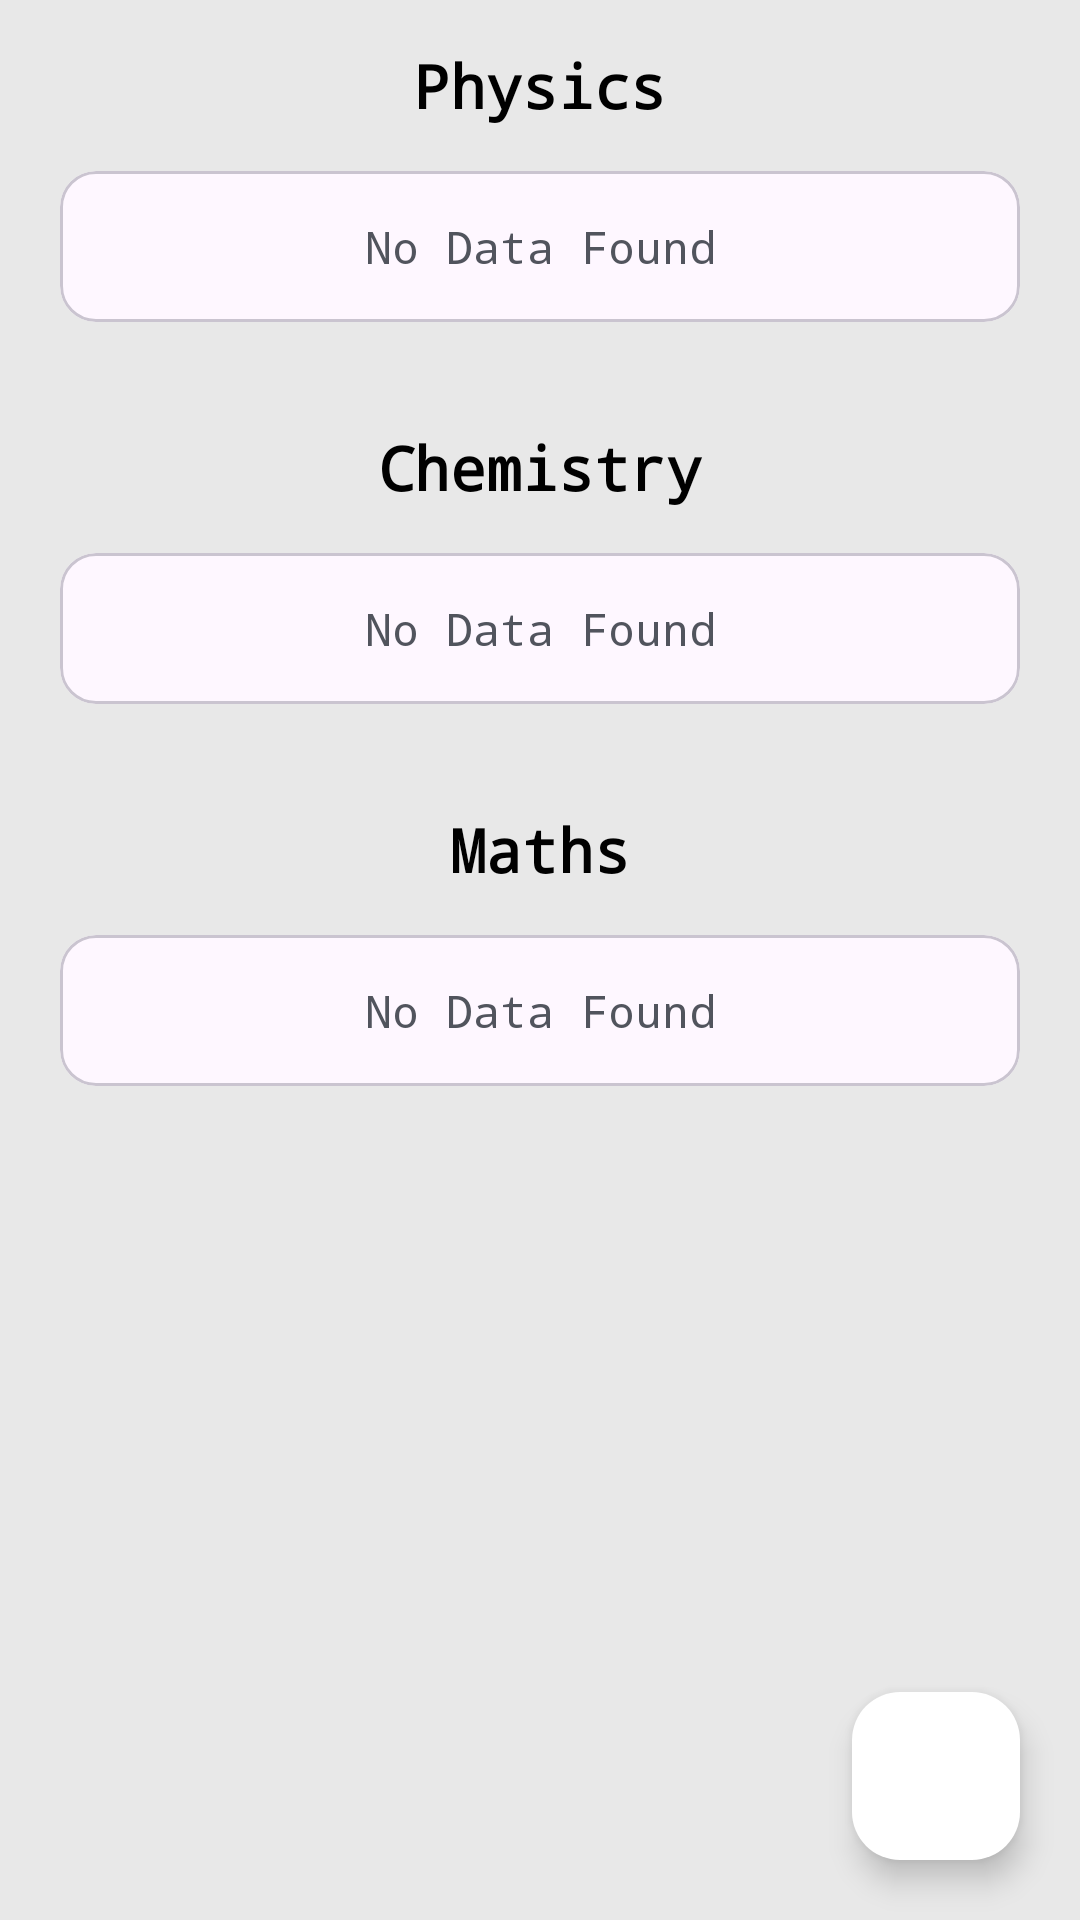

This screen was rendered from an Android layout file. Write that file and the resources it references.
<!-- AndroidManifest.xml: application theme Theme.Networks -->
<!-- res/layout/admin_activity_view_faculty.xml -->
<?xml version="1.0" encoding="utf-8"?>
<androidx.coordinatorlayout.widget.CoordinatorLayout xmlns:android="http://schemas.android.com/apk/res/android"
    xmlns:tools="http://schemas.android.com/tools"
    android:layout_width="match_parent"
    android:layout_height="match_parent"
    xmlns:app="http://schemas.android.com/apk/res-auto"
    android:background="@color/dimWhite"
    tools:context=".Admin.Activities.Faculty.admin_activity_view_faculty"
    tools:ignore="HardcodedText">


    <com.google.android.material.floatingactionbutton.FloatingActionButton
        android:id="@+id/addFaculty"
        android:layout_width="wrap_content"
        android:layout_height="wrap_content"
        android:layout_gravity="bottom|end"
        android:layout_marginEnd="20dp"
        android:layout_marginBottom="20dp"
        app:rippleColor="@color/green"
        android:backgroundTint="@color/white"
        android:tooltipText="Add Faculty"
        tools:ignore="ContentDescription,ImageContrastCheck,SpeakableTextPresentCheck"
        tools:targetApi="o" />

    <androidx.core.widget.NestedScrollView
        android:layout_width="match_parent"
        android:layout_height="wrap_content">

        <LinearLayout
            android:layout_width="match_parent"
            android:layout_height="match_parent"
            android:orientation="vertical"
            android:paddingStart="20dp"
            android:paddingEnd="20dp">

            <TextView
                android:layout_width="match_parent"
                android:layout_height="wrap_content"
                android:fontFamily="monospace"
                android:gravity="center"
                android:padding="15dp"
                android:text="Physics"
                android:textColor="@color/black"
                android:textSize="20sp"
                android:textStyle="bold" />

            <androidx.recyclerview.widget.RecyclerView
                android:id="@+id/physicsDept"
                android:layout_width="match_parent"
                android:layout_height="wrap_content"
                android:nestedScrollingEnabled="false"
                android:visibility="gone" />

            <LinearLayout
                android:id="@+id/physicsNoData"
                android:layout_width="match_parent"
                android:layout_height="wrap_content"
                android:orientation="vertical">

                <include layout="@layout/layout_no_data_found" />
            </LinearLayout>

            <TextView
                android:layout_width="match_parent"
                android:layout_height="wrap_content"
                android:fontFamily="monospace"
                android:gravity="center"
                android:padding="15dp"
                android:text="Chemistry"
                android:textColor="@color/black"
                android:textSize="20sp"
                android:textStyle="bold" />

            <androidx.recyclerview.widget.RecyclerView
                android:id="@+id/chemistryDept"
                android:layout_width="match_parent"
                android:layout_height="wrap_content"
                android:nestedScrollingEnabled="false"
                android:visibility="gone" />

            <LinearLayout
                android:id="@+id/chemistryNoData"
                android:layout_width="match_parent"
                android:layout_height="wrap_content"
                android:orientation="vertical">

                <include layout="@layout/layout_no_data_found" />
            </LinearLayout>

            <TextView
                android:layout_width="match_parent"
                android:layout_height="wrap_content"
                android:fontFamily="monospace"
                android:gravity="center"
                android:padding="15dp"
                android:text="Maths"
                android:textColor="@color/black"
                android:textSize="20sp"
                android:textStyle="bold" />

            <androidx.recyclerview.widget.RecyclerView
                android:id="@+id/mathsDept"
                android:layout_width="match_parent"
                android:layout_height="wrap_content"
                android:nestedScrollingEnabled="false"
                android:visibility="gone" />

            <LinearLayout
                android:id="@+id/mathsNoData"
                android:layout_width="match_parent"
                android:layout_height="wrap_content"
                android:orientation="vertical">

                <include layout="@layout/layout_no_data_found" />
            </LinearLayout>
        </LinearLayout>
    </androidx.core.widget.NestedScrollView>


</androidx.coordinatorlayout.widget.CoordinatorLayout>
<!-- res/layout/layout_no_data_found.xml (included above) -->
<?xml version="1.0" encoding="utf-8"?>
<com.google.android.material.circularreveal.cardview.CircularRevealCardView xmlns:android="http://schemas.android.com/apk/res/android"
    xmlns:tools="http://schemas.android.com/tools"
    android:id="@+id/noDataFound"
    android:layout_width="match_parent"
    android:layout_marginBottom="20dp"
    android:layout_height="wrap_content"
    tools:ignore="HardcodedText">

    <TextView
        android:layout_width="match_parent"
        android:layout_height="wrap_content"
        android:layout_margin="15dp"
        android:fontFamily="monospace"
        android:gravity="center"
        android:text="No Data Found"
        android:textColor="@color/dimBlack"
        android:textSize="15sp" />

</com.google.android.material.circularreveal.cardview.CircularRevealCardView>
<!-- resources referenced by this layout -->
<resources>
  <color name="black">#000000</color>
  <color name="dimBlack">#51545D</color>
  <color name="dimWhite">#E8E8E8</color>
  <color name="green">#45EA68</color>
  <color name="white">#FFFFFF</color>
  <style name="Theme.Networks" parent="Theme.Material3.Light">
          <item name="android:statusBarColor">@color/white</item>
          <item name="android:windowLightStatusBar">true</item>
      </style>
</resources>
